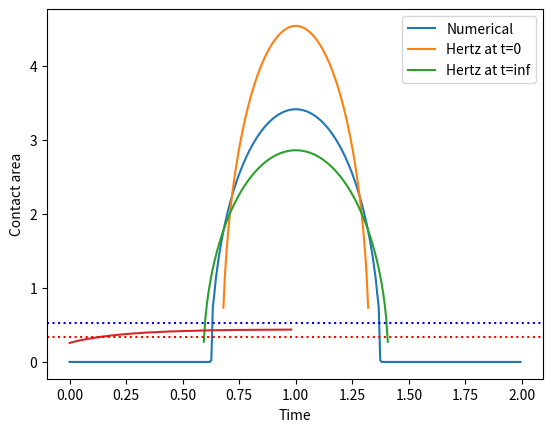

This chart was generated by the following Python code:
#Script to implement the viscoelastic contact with algorithm 2, one branch model
#First compare with the hertz solution
import numpy as np
import matplotlib.pyplot as plt

# Define the material properties
#first we only consider one branch
G_0 = 2.75  # MPa
G_1 = 2.75  # MPa
G_inf = 1/(1/G_0 + 1/G_1)  # MPa
tau_0 = 0.5  # s
eta_1 = G_1 * tau_0  # Characteristic time

#define input parameters
##time
t0 = 0
t1 = 1
dt = (t1 - t0)/50
##load(constant)
W = 1e0  # Total load

#domain size
R = 1  # Radius of demi-sphere
L = 2  # Domain size
Radius = 0.5
S = L**2  # Domain area

E = 3  # Young's modulus
nu = 0.5

# Generate a 2D coordinate space
n = 300
m = 300

x, y = np.meshgrid(np.linspace(0, L, n, endpoint=False), np.linspace(0, L, m, endpoint=False))

x0 = 1
y0 = 1

##################################################################
#####First just apply for demi-sphere and compare with Hertz######
##################################################################

# We define the distance from the center of the sphere
r = np.sqrt((x-x0)**2 + (y-y0)**2)

E_star = E / (1 - nu**2)  # Plane strain modulus

# Define the kernel in the Fourier domain
q_x = 2 * np.pi * np.fft.fftfreq(n, d=L/n)
q_y = 2 * np.pi * np.fft.fftfreq(m, d=L/m)
QX, QY = np.meshgrid(q_x, q_y)

kernel_fourier = np.zeros_like(QX)
kernel_fourier = 2 / (E_star * np.sqrt(QX**2 + QY**2))
kernel_fourier[0, 0] = 0  # Avoid division by zero at the zero frequency


h_profile = -(r**2)/(2*Radius)

def apply_integration_operator(Origin, kernel_fourier, h_profile):
    # Compute the Fourier transform of the input image
    Origin2fourier = np.fft.fft2(Origin, norm='ortho')

    Middle_fourier = Origin2fourier * kernel_fourier

    Middle = np.fft.ifft2(Middle_fourier, norm='ortho').real

    Gradient = Middle - h_profile

    return Gradient, Origin2fourier#true gradient


def contact_solver(n, m, W, S, E_star, h_profile, tol=1e-6, iter_max=200):
    

    # Initial pressure distribution
    P = np.full((n, m), W / S)  # Initial guess for the pressure

    #initialize the search direction
    T = np.zeros((n, m))

    #set the norm of surface(to normalze the error)
    h_rms = np.std(h_profile)

    #initialize G_norm and G_old
    G_norm = 0
    G_old = 1

    #initialize delta
    delta = 0

    # Initialize variables for the iteration
    k = 0  # Iteration counter
    error = np.inf  # Initialize error
    h_rms = np.std(h_profile)

    while np.abs(error) > tol and k < iter_max:
    # try np.where(P > 0) to find the contact area
        S = P > 0

        #encapsulate into a function

        # Calculate the gap G(as Gradient, see Lucas(2020)) in the Fourier domain and transform it back to the spatial domain
        #P_fourier = np.fft.fft2(P, norm='ortho')
        #G_fourier = P_fourier * kernel_fourier
        #G = np.fft.ifft2(G_fourier, norm='ortho').real - h_profile
        ##function

        G, P_fourier = apply_integration_operator(P, kernel_fourier, h_profile)

        G -= G[S].mean()

        G_norm = np.linalg.norm(G[S])**2

        # Calculate the search direction
        T[S] = G[S] + delta * G_norm / G_old * T[S]
        T[~S] = 0  ## out of contact area, dont need to update
        ## size dont match

        # Update G_old
        G_old = G_norm

        # Set R
        R, T_fourier  = apply_integration_operator(T, kernel_fourier, h_profile)
        R += h_profile
        R -= R[S].mean()

        # Calculate the step size tau
        #######
        tau = np.vdot(G[S], T[S]) / np.vdot(R[S], T[S])

        # Update P
        P -= tau * T        
        P *= P > 0

        # identify the inadmissible points
        R = (P == 0) & (G < 0)

        if R.sum() == 0:
            delta = 1
        else:
            delta = 0#change the contact point set and need to do conjugate gradient again

        # Apply positive pressure on inadmissible points       
        #P[R] -= tau * G[R]


        # Enforce the applied force constraint
        P = W * P / np.mean(P) / L**2  ## be wise here#############
        ##############################



        # Calculate the error for convergence checking
        error = np.vdot(P, (G - np.min(G))) / (P.sum()*h_rms) 
        print(delta, error, k, np.mean(P), np.mean(P>0), tau)
        
        k += 1  # Increment the iteration counter


    # Ensure a positive gap by updating G
    G = G - np.min(G)

    displacement_fourier = P_fourier * kernel_fourier
    displacement = np.fft.ifft2(displacement_fourier, norm='ortho').real

    return displacement, P





#######################################
###if we let k_branch=1, we can compare the real contact area with hertz solution at t=0 and t>>\tau_0
#######################################
k_branch = 1

alpha = G_inf + (G_1 + eta_1/dt)/(1 + G_1/G_0 + eta_1/G_0/dt)
beta = (eta_1/dt)/(1+G_1/G_0+eta_1/G_0/dt)
gamma = (eta_1/G_0/dt)/(1+G_1/G_0+eta_1/G_0/dt)

Surface = h_profile

U = np.zeros((n, m))
M = np.zeros((n, m))

Ac=[]

for t in np.arange(t0, t1, dt):
    #main step0: Update the effective modulus
    #effictive modulus
    #G_t = G_inf + G_1 * np.exp(-t/tau_0)

    #E_star = G_t
    

    #main step1: Update the surface profile
    H_new = alpha*Surface - beta*U + gamma*M

    #main step2: Update the displacement field
    U_new, P = contact_solver(n, m, W, S, E_star, H_new, tol=1e-6, iter_max=200)
    ###const no need to update the loading field W_new


    Ac.append(np.mean(P > 0)*S)



    #main step3: Update the partial displacement field
    M = (G_0*dt/((G_0+G_1)*dt+eta_1))*(eta_1*M /G_0/dt + (G_1+eta_1/dt)*U_new -eta_1*U/dt)

    #main step4: Update the total displacement field
    U = U_new
    #######################################
    #check and need to correct backward_euler.py
    #######################################

#######################################
###Hertzian contact theory reference
#######################################
    

#########################
#Question!!!!t=0, we should apply the hertzian contact theory 
#with G = G_inf + G_1 as effective modulus???
#Why not just G_0 as handwritten notes in paper one?
#########################
    
#Here we define p0 as the reference pressure
##Hertz solution at t0    
E_effective_t0 = 2*G_0*(1+nu)/(1-nu**2)

p0_t0 = (6*W*(E_effective_t0)**2/(np.pi**3*Radius**2))**(1/3)
a_t0 = (3*W*Radius/(4*(E_effective_t0)))**(1/3)

##Hertz solution at t_inf
##Hertz solution at t_inf follows the Prony series in https://en.wikipedia.org/wiki/Viscoelasticity#cite_note-VanVliet-5
##We can use the Prony series to calculate the effective modulus at t_inf
# [redacted]
##Then, reference is made to a rheological model (generalized Maxwell) and Prony series are introduced as its representation.
##To clarify the different notations, 
E_effective_inf = 2*G_inf*(1+nu)/(1-nu**2)

p0_t_inf = (6*W*(E_effective_inf)**2/(np.pi**3*Radius**2))**(1/3)
a_t_inf = (3*W*Radius/(4*(E_effective_inf)))**(1/3)


plt.plot(x[n//2], P[n//2])
#add a legend for hertz solution at t0 and t_inf
plt.plot(x[n//2], p0_t0*np.sqrt(1 - (x[n//2]-x0)**2 / a_t0**2))
plt.plot(x[n//2], p0_t_inf*np.sqrt(1 - (x[n//2]-x0)**2 / a_t_inf**2))
plt.xlabel("x")
plt.ylabel("Pressure distribution")
plt.legend(["Numerical solution", "Hertz solution at t0", "Hertz solution at t_inf"])
plt.show()

Ac_hertz_t0 = np.pi*a_t0**2
Ac_hertz_t_inf = np.pi*a_t_inf**2

print("Analytical contact area radius at t0:", a_t0)
print("Analytical contact area radius at t_inf:", a_t_inf)
print("Analytical maximum pressure at t0:", p0_t0)
print("Analytical maximum pressure at t_inf:", p0_t_inf)
print("Numerical contact area at t0:", Ac[0])
print("Numerical contact area at t_inf",  Ac[-1])
print("Analyical contact area at t0:", Ac_hertz_t0)
print("Analyical contact area at t_inf:", Ac_hertz_t_inf)


print(Ac)



plt.plot(np.arange(t0, t1, dt), Ac)
plt.axhline(Ac_hertz_t0, color='red', linestyle='dotted')
#plot Hertz solution at t_inf with dotted line
plt.axhline(Ac_hertz_t_inf, color='blue', linestyle='dotted')
#plt.axhline(Ac_hertz_t_inf, color='blue')
#plt.axhline(Ac_hertz)
plt.xlabel("Time")
plt.ylabel("Contact area")
plt.legend(["Numerical", "Hertz at t=0", "Hertz at t=inf"])
plt.show()

